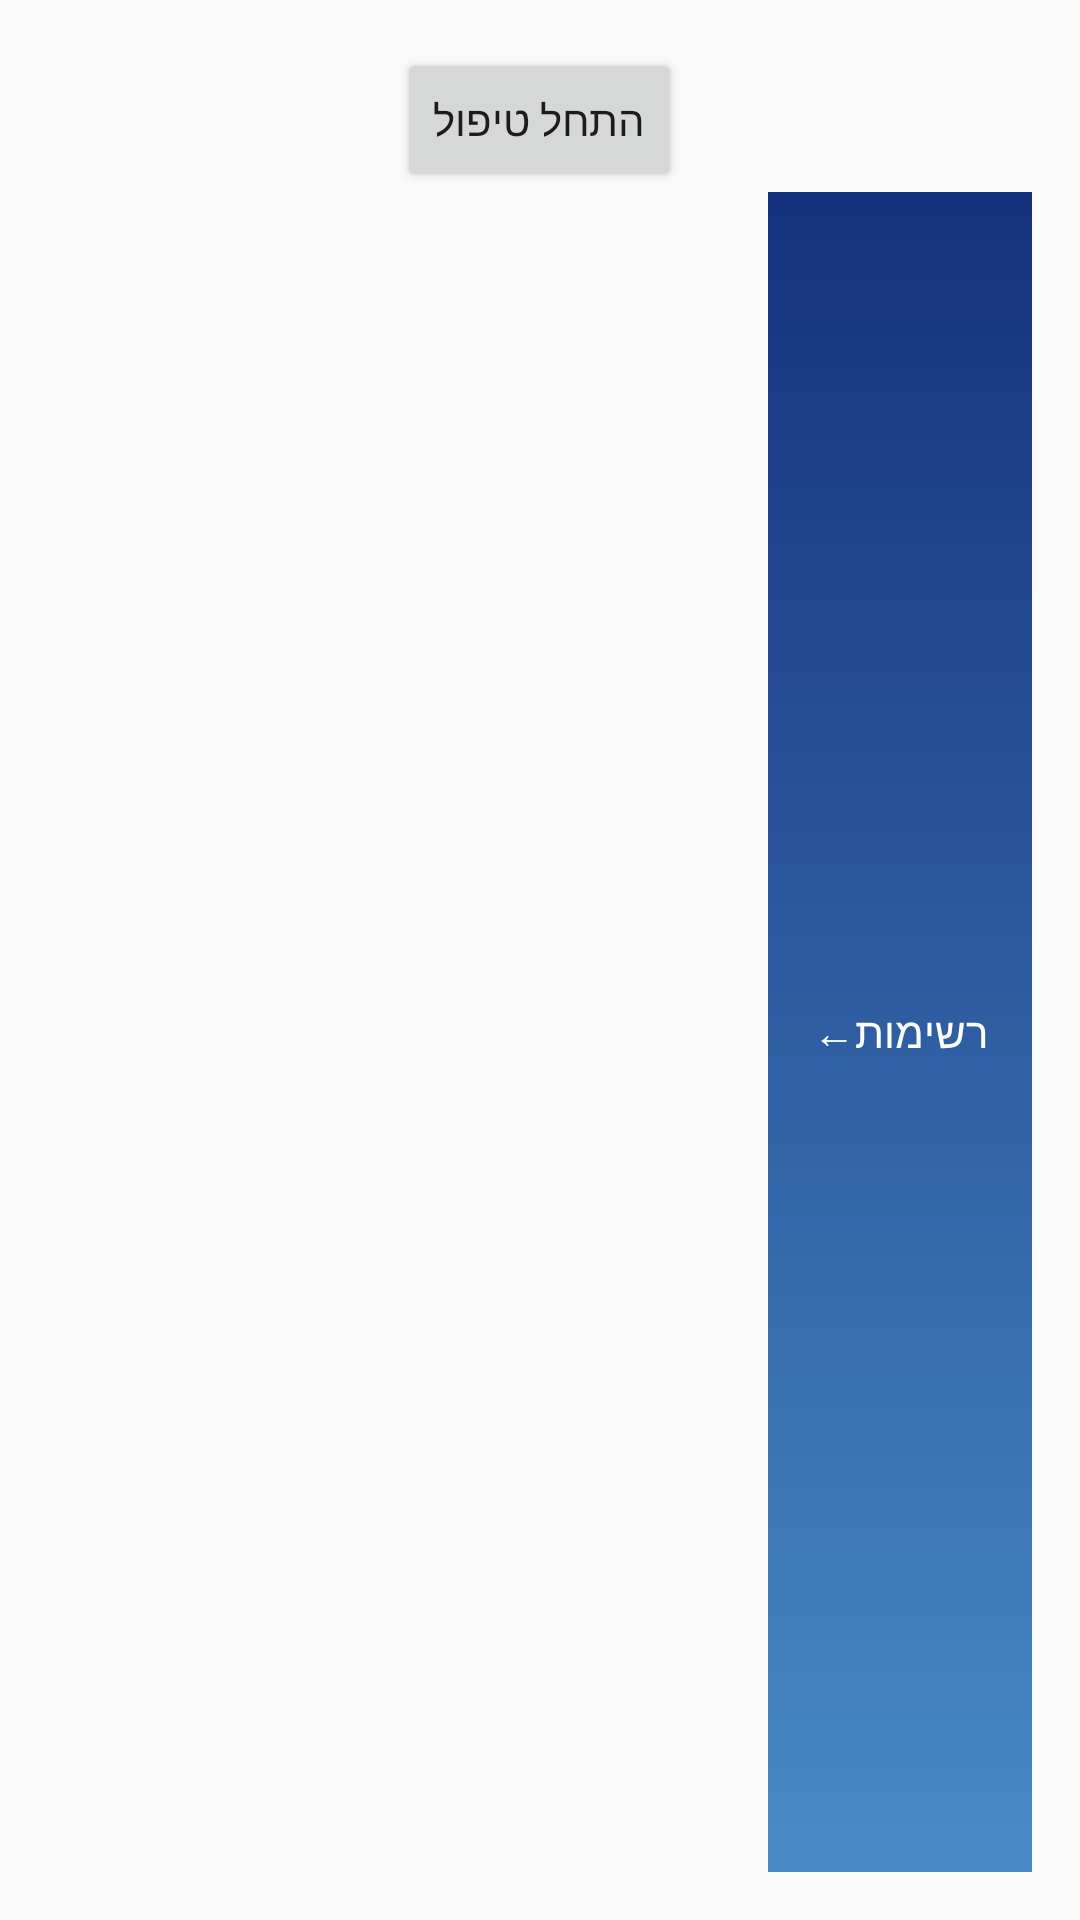

Layout XML and referenced resources for this Android screen:
<!-- AndroidManifest.xml: application theme AppTheme -->
<!-- res/layout/activity_menu.xml -->
<LinearLayout xmlns:android="http://schemas.android.com/apk/res/android"
    xmlns:tools="http://schemas.android.com/tools"
    android:layout_width="match_parent"
    android:layout_height="match_parent"
    android:background="@drawable/reka"
    android:gravity="center"
    android:paddingBottom="@dimen/activity_vertical_margin"
    android:paddingLeft="@dimen/activity_horizontal_margin"
    android:paddingRight="@dimen/activity_horizontal_margin"
    android:paddingTop="@dimen/activity_vertical_margin"
    android:orientation="vertical"
    tools:context="control.MenuActivity" >

    <Button
        android:id="@+id/button1"
        android:layout_width="wrap_content"
        android:layout_height="wrap_content"
        android:text="@string/mainMenuStartTreatment" />

    <SlidingDrawer
        android:id="@+id/slidingDrawer1"
        android:layout_width="match_parent"
        android:layout_height="match_parent"
        android:content="@+id/content"
        android:handle="@+id/handle"
        android:orientation="horizontal" >

        <Button
            android:id="@+id/handle"
            android:layout_width="wrap_content"
            android:layout_height="match_parent"
            android:textColor="@color/White"
            android:background="@drawable/activity_menu_handle_gradient"
            android:text="@string/mainMenuSlidingDrawerHandle" />

        <ListView
            android:id="@+id/content"
            android:layout_width="match_parent"
            android:layout_height="wrap_content"
            android:entries="@array/mainMenuListViewArray" >

        </ListView>

    </SlidingDrawer>

</LinearLayout>
<!-- resources referenced by this layout -->
<resources>
  <array name="mainMenuListViewArray">
         <item><string>הצג פציינטים</string></item>
         <item><string>הצג תרופות</string></item>
         <item><string>]הצג אלרגיות</string></item>
      </array>
  <color name="White">#FFFFFF</color>
  <dimen name="activity_horizontal_margin">16dp</dimen>
  <dimen name="activity_vertical_margin">16dp</dimen>
  <!-- drawable activity_menu_handle_gradient (drawable-mdpi) -->
  <?xml version="1.0" encoding="utf-8"?>
  <shape xmlns:android="http://schemas.android.com/apk/res/android"
  android:shape="rectangle">
      
     <gradient
        android:startColor="@color/LapisBlue"
        android:endColor="@color/SilkBlue"
        android:angle="-270" /> 
  </shape>
  <string name="mainMenuSlidingDrawerHandle">רשימות←</string>
  <string name="mainMenuStartTreatment">התחל טיפול</string>
  <style name="AppTheme" parent="AppBaseTheme">
          
      </style>
  <color name="LapisBlue">#15317E</color>
  <color name="SilkBlue">#488AC7</color>
  <style name="AppBaseTheme" parent="Theme.AppCompat.Light">
          
      </style>
</resources>
